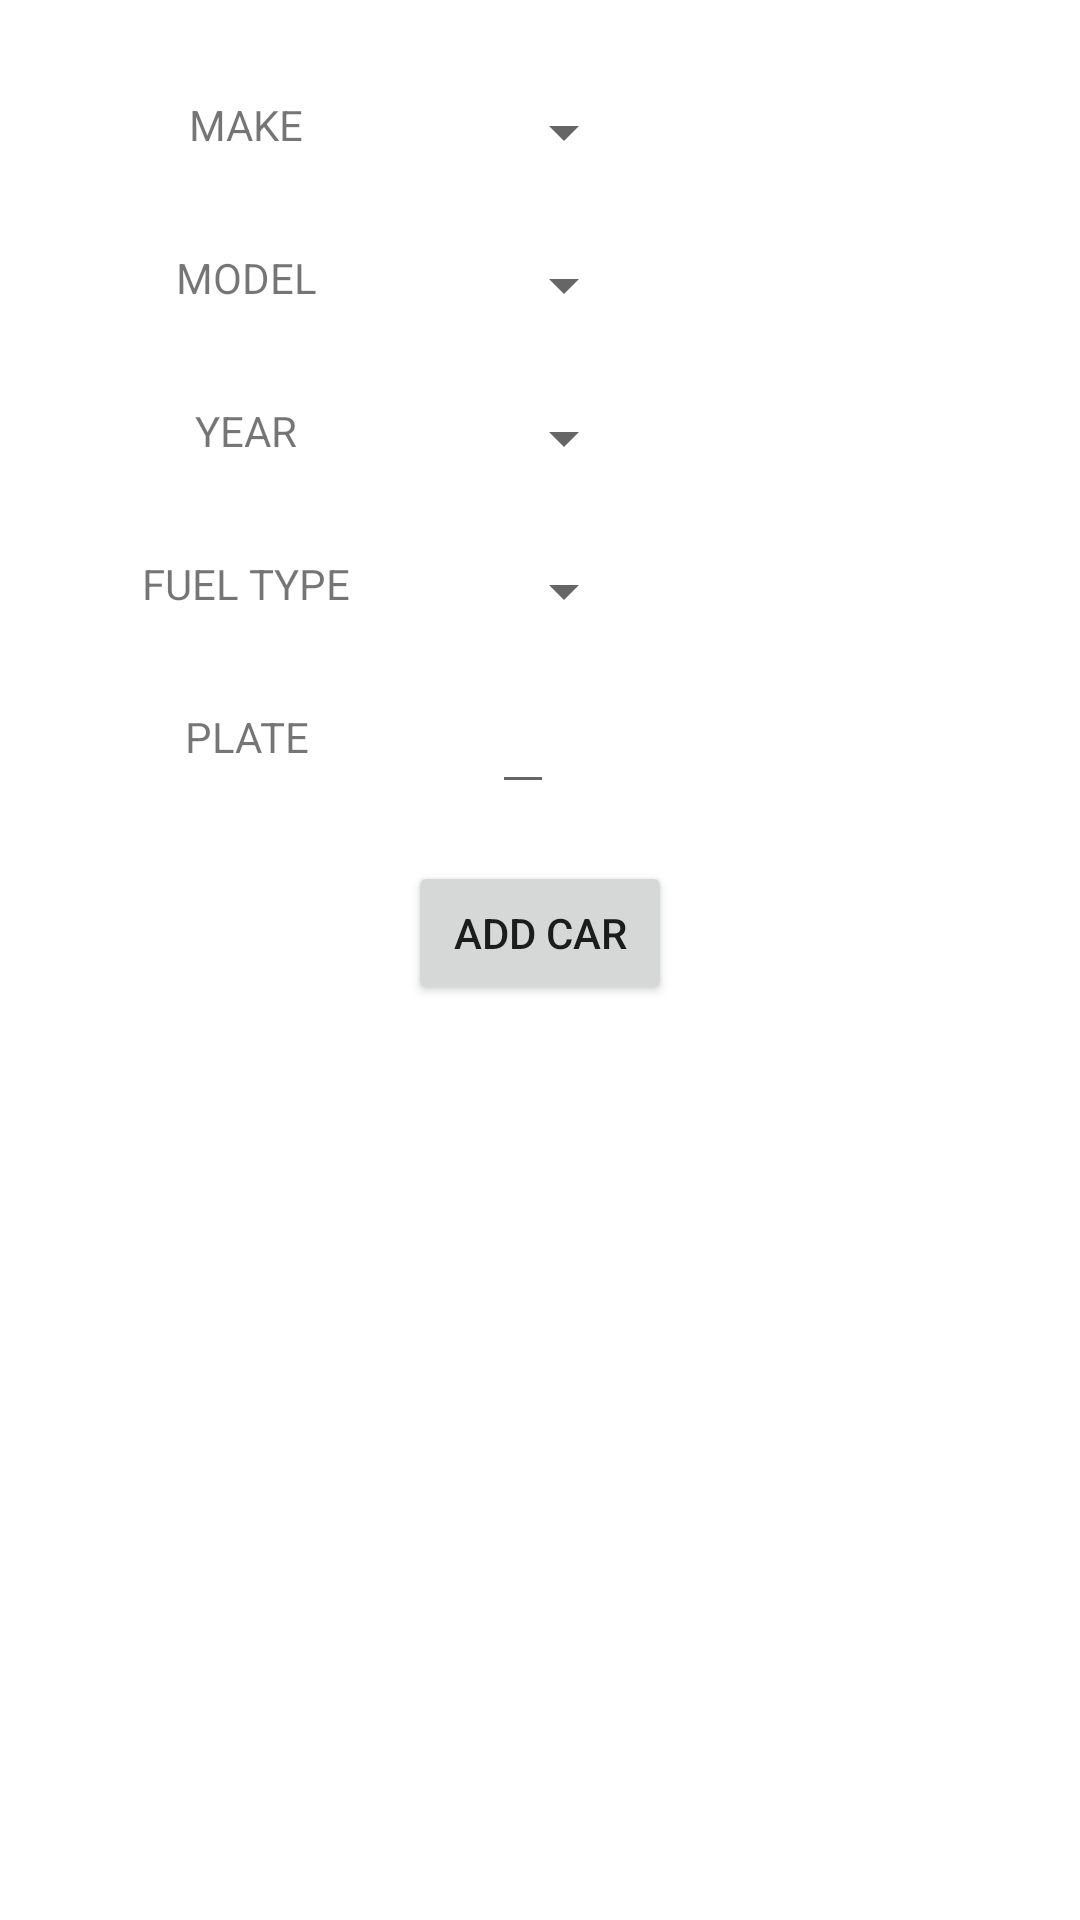

The Android layout XML behind this screen, and the referenced resources:
<!-- AndroidManifest.xml: application theme Theme.CarangaApp -->
<!-- res/layout/fragment_add_car.xml -->
<?xml version="1.0" encoding="utf-8"?>
<androidx.constraintlayout.widget.ConstraintLayout xmlns:android="http://schemas.android.com/apk/res/android"
    xmlns:tools="http://schemas.android.com/tools"
    android:layout_width="match_parent"
    android:layout_height="match_parent"
    xmlns:app="http://schemas.android.com/apk/res-auto"
    tools:context=".fragments.AddCarFragment">

    <TextView
        android:id="@+id/tvMake"
        android:layout_width="100dp"
        android:layout_height="wrap_content"
        tools:Text = "MAKE"
        app:layout_constraintTop_toTopOf="parent"
        app:layout_constraintStart_toStartOf="parent"
        android:gravity="center"
        android:text="MAKE"
        android:layout_marginStart="32dp"
        android:layout_marginTop="32dp"/>

    <Spinner
        android:id="@+id/spinner_make"
        android:layout_width="wrap_content"
        android:layout_height="wrap_content"
        app:layout_constraintTop_toTopOf="@+id/tvMake"
        app:layout_constraintStart_toEndOf="@+id/tvMake"
        android:layout_marginStart="32dp"/>

    <TextView
        android:id="@+id/tvModel"
        android:layout_width="100dp"
        android:layout_height="wrap_content"
        tools:Text = "MAKE"
        app:layout_constraintTop_toBottomOf="@+id/tvMake"
        app:layout_constraintStart_toStartOf="parent"
        android:gravity="center"
        android:text="MODEL"
        android:layout_marginStart="32dp"
        android:layout_marginTop="32dp"/>

    <Spinner
        android:id="@+id/spinner_model"
        android:layout_width="wrap_content"
        android:layout_height="wrap_content"
        app:layout_constraintTop_toTopOf="@+id/tvModel"
        app:layout_constraintStart_toEndOf="@+id/tvModel"
        android:layout_marginStart="32dp"/>

    <TextView
        android:id="@+id/tvYear"
        android:layout_width="100dp"
        android:layout_height="wrap_content"
        tools:Text = "MAKE"
        app:layout_constraintTop_toBottomOf="@+id/tvModel"
        app:layout_constraintStart_toStartOf="parent"
        android:gravity="center"
        android:text="YEAR"
        android:layout_marginStart="32dp"
        android:layout_marginTop="32dp"/>

    <Spinner
        android:id="@+id/spinner_year"
        android:layout_width="wrap_content"
        android:layout_height="wrap_content"
        app:layout_constraintTop_toTopOf="@+id/tvYear"
        app:layout_constraintStart_toEndOf="@+id/tvYear"
        android:layout_marginStart="32dp"/>

    <TextView
        android:id="@+id/tvFuelType"
        android:layout_width="100dp"
        android:layout_height="wrap_content"
        tools:Text = "MAKE"
        app:layout_constraintTop_toBottomOf="@+id/tvYear"
        app:layout_constraintStart_toStartOf="parent"
        android:gravity="center"
        android:text="FUEL TYPE"
        android:layout_marginStart="32dp"
        android:layout_marginTop="32dp"/>

    <Spinner
        android:id="@+id/spinner_fueltype"
        android:layout_width="wrap_content"
        android:layout_height="wrap_content"
        app:layout_constraintTop_toTopOf="@+id/tvFuelType"
        app:layout_constraintStart_toEndOf="@+id/tvYear"
        android:layout_marginStart="32dp"/>

    <TextView
        android:id="@+id/tvPlate"
        android:layout_width="100dp"
        android:layout_height="wrap_content"
        tools:Text = "MAKE"
        app:layout_constraintTop_toBottomOf="@+id/tvFuelType"
        app:layout_constraintStart_toStartOf="parent"
        android:gravity="center"
        android:text="PLATE"
        android:layout_marginStart="32dp"
        android:layout_marginTop="32dp"/>

    <EditText
        android:layout_width="wrap_content"
        android:layout_height="32dp"
        tools:text="PLATE"
        app:layout_constraintTop_toBottomOf="@+id/tvFuelType"
        app:layout_constraintStart_toEndOf="@+id/tvFuelType"
        android:layout_marginStart="32dp"
        android:layout_marginTop="32dp"
        android:autofillHints="" />

    <Button
        android:id="@+id/btn_add"
        android:layout_width="wrap_content"
        android:layout_height="wrap_content"
        android:text="ADD CAR"
        app:layout_constraintStart_toStartOf="parent"
        app:layout_constraintEnd_toEndOf="parent"
        app:layout_constraintTop_toBottomOf="@+id/tvPlate"
        android:layout_marginTop="32dp"/>

    <TextView
        android:id="@+id/tvMakesList"
        android:layout_width="wrap_content"
        android:layout_height="wrap_content"
        app:layout_constraintStart_toStartOf="parent"
        app:layout_constraintEnd_toEndOf="parent"
        app:layout_constraintTop_toBottomOf="@+id/btn_add"/>



</androidx.constraintlayout.widget.ConstraintLayout>
<!-- resources referenced by this layout -->
<resources>
  <style name="Theme.CarangaApp" parent="Theme.MaterialComponents.DayNight.DarkActionBar">
          
          <item name="colorPrimary">@color/purple_500</item>
          <item name="colorPrimaryVariant">@color/purple_700</item>
          <item name="colorOnPrimary">@color/white</item>
          
          <item name="colorSecondary">@color/teal_200</item>
          <item name="colorSecondaryVariant">@color/teal_700</item>
          <item name="colorOnSecondary">@color/black</item>
          
          <item name="android:statusBarColor" tools:targetApi="l">?attr/colorPrimaryVariant</item>
          
      </style>
  <!-- not gathered from this repository: default colours our renderer supplied (Android Studio template values) -->
  <color name="purple_500">#FF6200EE</color>
  <color name="purple_700">#FF3700B3</color>
  <color name="teal_200">#FF03DAC5</color>
  <color name="teal_700">#FF018786</color>
  <color name="black">#FF000000</color>
  <color name="white">#FFFFFFFF</color>
</resources>
